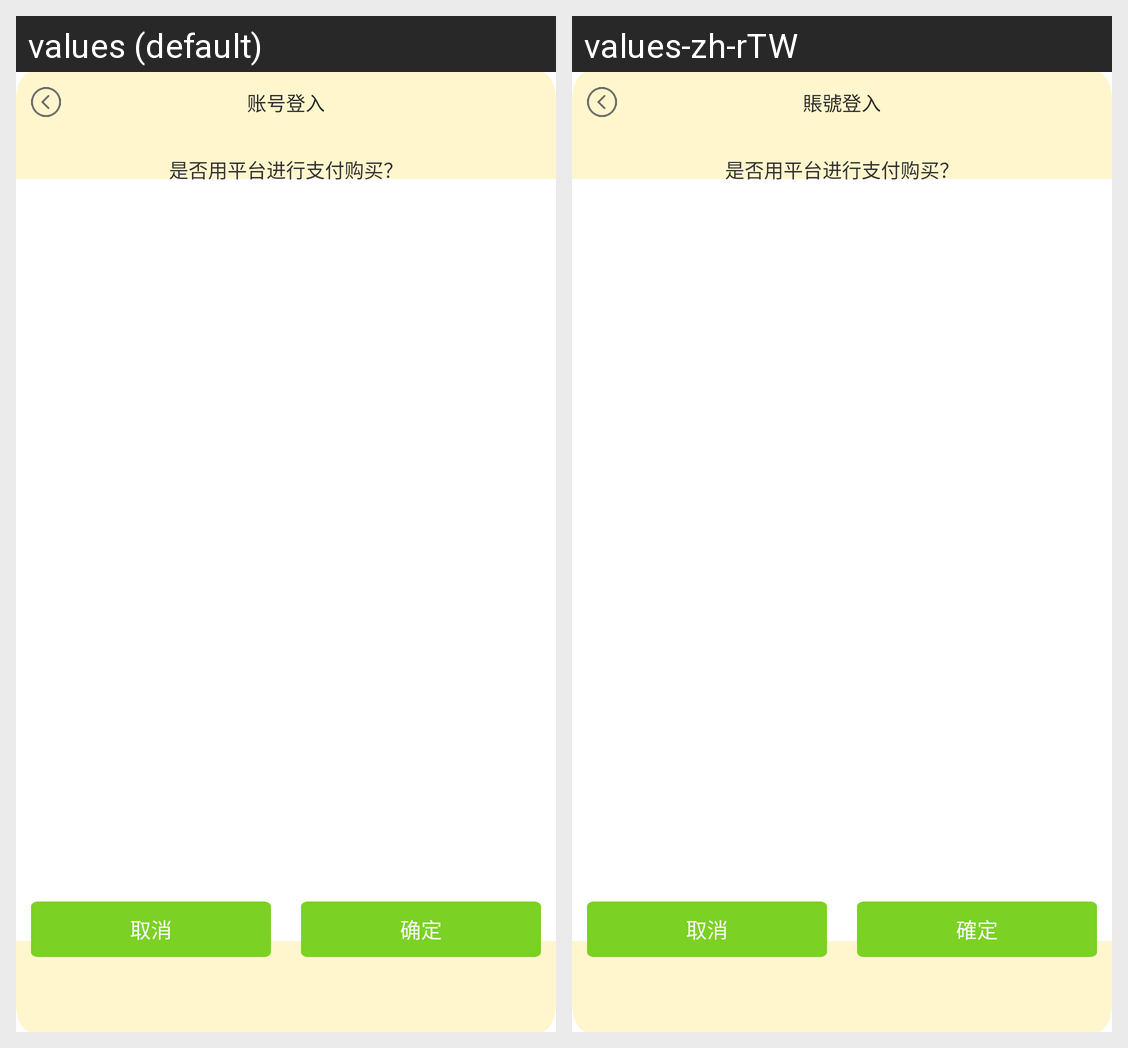

For this localized Android screen grid, give each drawn string resource with its value in every locale shown.
Android screen res/layout/dialog_paycoin_tips.xml rendered under 2 locales, left to right: values (default), values-zh-rTW. Device: Nexus 5 (rendered at 1080×1920; each locale shown at half size, 540×960, under a caption strip naming it); theme AppTheme.
Strings drawn on this screen, with the default value and each locale's value (text and hints the layout hard-codes, and strings that could not be matched under every locale, appear in the picture but are not listed):

string_pay_cancle
  values: 取消
  values-zh-rTW: 取消

string_pay_confrom
  values: 确定
  values-zh-rTW: 確定

string_login
  values: 账号登入
  values-zh-rTW: 賬號登入
